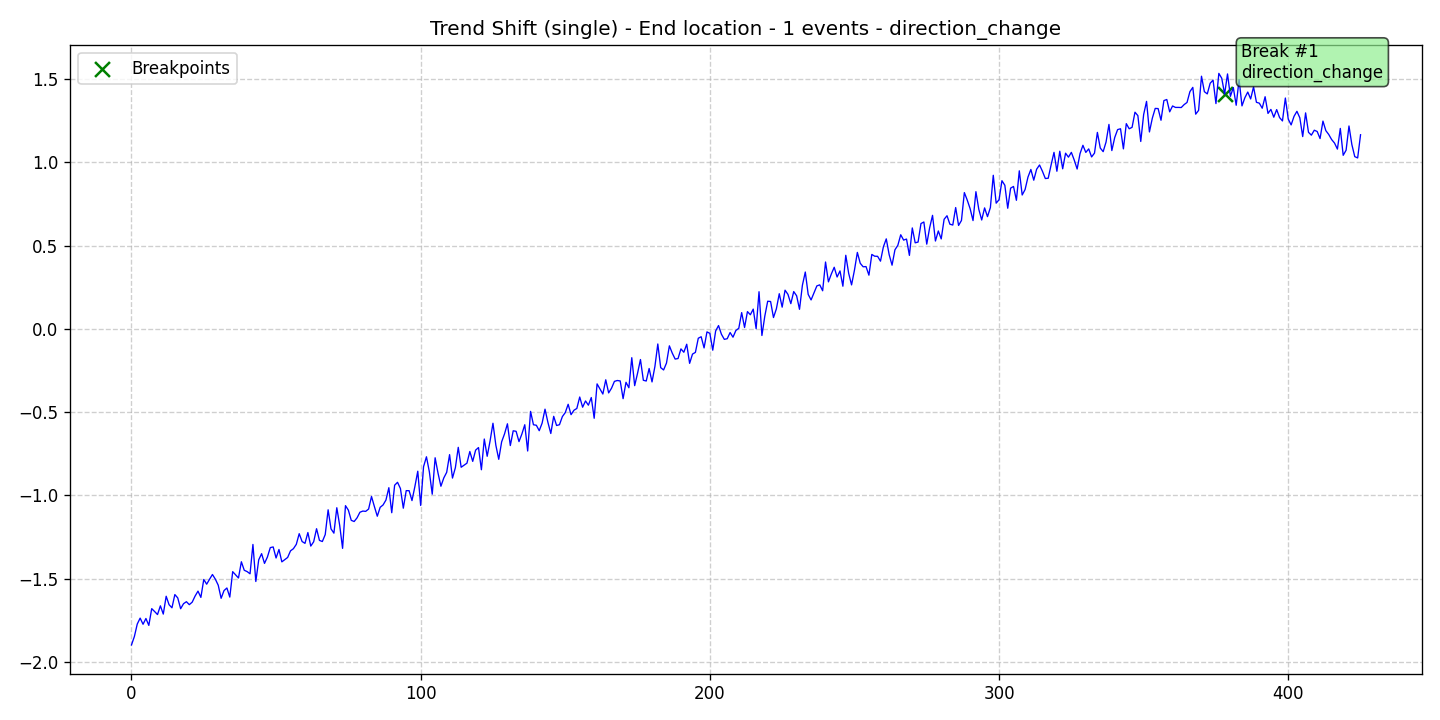

Data behind this chart, as committed beside it:
data, stationary, det_lin_up, det_lin_down, det_quad, det_cubic, det_exp, det_damped, stoc_trend, volatility, single_seas, multiple_seas, point_anom_single, point_anom_multi, collect_anom, context_anom, mean_shift, var_shift, trend_shift, date, is_break, is_anomaly, is_multi, location_beginning
-1.899, 0, 0, 0, 0, 0, 0, 0, 0, 0, 0, 0, 0, 0, 0, 0, 0, 0, 1, 2020-01-01, 0, 0, 0, 0
-1.848, 0, 0, 0, 0, 0, 0, 0, 0, 0, 0, 0, 0, 0, 0, 0, 0, 0, 1, 2020-01-02, 0, 0, 0, 0
-1.773, 0, 0, 0, 0, 0, 0, 0, 0, 0, 0, 0, 0, 0, 0, 0, 0, 0, 1, 2020-01-03, 0, 0, 0, 0
-1.737, 0, 0, 0, 0, 0, 0, 0, 0, 0, 0, 0, 0, 0, 0, 0, 0, 0, 1, 2020-01-04, 0, 0, 0, 0
-1.774, 0, 0, 0, 0, 0, 0, 0, 0, 0, 0, 0, 0, 0, 0, 0, 0, 0, 1, 2020-01-05, 0, 0, 0, 0
-1.74, 0, 0, 0, 0, 0, 0, 0, 0, 0, 0, 0, 0, 0, 0, 0, 0, 0, 1, 2020-01-06, 0, 0, 0, 0
-1.781, 0, 0, 0, 0, 0, 0, 0, 0, 0, 0, 0, 0, 0, 0, 0, 0, 0, 1, 2020-01-07, 0, 0, 0, 0
-1.681, 0, 0, 0, 0, 0, 0, 0, 0, 0, 0, 0, 0, 0, 0, 0, 0, 0, 1, 2020-01-08, 0, 0, 0, 0
-1.698, 0, 0, 0, 0, 0, 0, 0, 0, 0, 0, 0, 0, 0, 0, 0, 0, 0, 1, 2020-01-09, 0, 0, 0, 0
-1.716, 0, 0, 0, 0, 0, 0, 0, 0, 0, 0, 0, 0, 0, 0, 0, 0, 0, 1, 2020-01-10, 0, 0, 0, 0
-1.664, 0, 0, 0, 0, 0, 0, 0, 0, 0, 0, 0, 0, 0, 0, 0, 0, 0, 1, 2020-01-11, 0, 0, 0, 0
-1.713, 0, 0, 0, 0, 0, 0, 0, 0, 0, 0, 0, 0, 0, 0, 0, 0, 0, 1, 2020-01-12, 0, 0, 0, 0
-1.606, 0, 0, 0, 0, 0, 0, 0, 0, 0, 0, 0, 0, 0, 0, 0, 0, 0, 1, 2020-01-13, 0, 0, 0, 0
-1.657, 0, 0, 0, 0, 0, 0, 0, 0, 0, 0, 0, 0, 0, 0, 0, 0, 0, 1, 2020-01-14, 0, 0, 0, 0
-1.675, 0, 0, 0, 0, 0, 0, 0, 0, 0, 0, 0, 0, 0, 0, 0, 0, 0, 1, 2020-01-15, 0, 0, 0, 0
-1.596, 0, 0, 0, 0, 0, 0, 0, 0, 0, 0, 0, 0, 0, 0, 0, 0, 0, 1, 2020-01-16, 0, 0, 0, 0
-1.616, 0, 0, 0, 0, 0, 0, 0, 0, 0, 0, 0, 0, 0, 0, 0, 0, 0, 1, 2020-01-17, 0, 0, 0, 0
-1.681, 0, 0, 0, 0, 0, 0, 0, 0, 0, 0, 0, 0, 0, 0, 0, 0, 0, 1, 2020-01-18, 0, 0, 0, 0
-1.651, 0, 0, 0, 0, 0, 0, 0, 0, 0, 0, 0, 0, 0, 0, 0, 0, 0, 1, 2020-01-19, 0, 0, 0, 0
-1.639, 0, 0, 0, 0, 0, 0, 0, 0, 0, 0, 0, 0, 0, 0, 0, 0, 0, 1, 2020-01-20, 0, 0, 0, 0
-1.657, 0, 0, 0, 0, 0, 0, 0, 0, 0, 0, 0, 0, 0, 0, 0, 0, 0, 1, 2020-01-21, 0, 0, 0, 0
-1.642, 0, 0, 0, 0, 0, 0, 0, 0, 0, 0, 0, 0, 0, 0, 0, 0, 0, 1, 2020-01-22, 0, 0, 0, 0
-1.605, 0, 0, 0, 0, 0, 0, 0, 0, 0, 0, 0, 0, 0, 0, 0, 0, 0, 1, 2020-01-23, 0, 0, 0, 0
-1.575, 0, 0, 0, 0, 0, 0, 0, 0, 0, 0, 0, 0, 0, 0, 0, 0, 0, 1, 2020-01-24, 0, 0, 0, 0
-1.613, 0, 0, 0, 0, 0, 0, 0, 0, 0, 0, 0, 0, 0, 0, 0, 0, 0, 1, 2020-01-25, 0, 0, 0, 0
-1.505, 0, 0, 0, 0, 0, 0, 0, 0, 0, 0, 0, 0, 0, 0, 0, 0, 0, 1, 2020-01-26, 0, 0, 0, 0
-1.534, 0, 0, 0, 0, 0, 0, 0, 0, 0, 0, 0, 0, 0, 0, 0, 0, 0, 1, 2020-01-27, 0, 0, 0, 0
-1.504, 0, 0, 0, 0, 0, 0, 0, 0, 0, 0, 0, 0, 0, 0, 0, 0, 0, 1, 2020-01-28, 0, 0, 0, 0
-1.476, 0, 0, 0, 0, 0, 0, 0, 0, 0, 0, 0, 0, 0, 0, 0, 0, 0, 1, 2020-01-29, 0, 0, 0, 0
-1.503, 0, 0, 0, 0, 0, 0, 0, 0, 0, 0, 0, 0, 0, 0, 0, 0, 0, 1, 2020-01-30, 0, 0, 0, 0
-1.54, 0, 0, 0, 0, 0, 0, 0, 0, 0, 0, 0, 0, 0, 0, 0, 0, 0, 1, 2020-01-31, 0, 0, 0, 0
-1.619, 0, 0, 0, 0, 0, 0, 0, 0, 0, 0, 0, 0, 0, 0, 0, 0, 0, 1, 2020-02-01, 0, 0, 0, 0
-1.572, 0, 0, 0, 0, 0, 0, 0, 0, 0, 0, 0, 0, 0, 0, 0, 0, 0, 1, 2020-02-02, 0, 0, 0, 0
-1.557, 0, 0, 0, 0, 0, 0, 0, 0, 0, 0, 0, 0, 0, 0, 0, 0, 0, 1, 2020-02-03, 0, 0, 0, 0
-1.611, 0, 0, 0, 0, 0, 0, 0, 0, 0, 0, 0, 0, 0, 0, 0, 0, 0, 1, 2020-02-04, 0, 0, 0, 0
-1.458, 0, 0, 0, 0, 0, 0, 0, 0, 0, 0, 0, 0, 0, 0, 0, 0, 0, 1, 2020-02-05, 0, 0, 0, 0
-1.478, 0, 0, 0, 0, 0, 0, 0, 0, 0, 0, 0, 0, 0, 0, 0, 0, 0, 1, 2020-02-06, 0, 0, 0, 0
-1.497, 0, 0, 0, 0, 0, 0, 0, 0, 0, 0, 0, 0, 0, 0, 0, 0, 0, 1, 2020-02-07, 0, 0, 0, 0
-1.399, 0, 0, 0, 0, 0, 0, 0, 0, 0, 0, 0, 0, 0, 0, 0, 0, 0, 1, 2020-02-08, 0, 0, 0, 0
-1.45, 0, 0, 0, 0, 0, 0, 0, 0, 0, 0, 0, 0, 0, 0, 0, 0, 0, 1, 2020-02-09, 0, 0, 0, 0
-1.458, 0, 0, 0, 0, 0, 0, 0, 0, 0, 0, 0, 0, 0, 0, 0, 0, 0, 1, 2020-02-10, 0, 0, 0, 0
-1.471, 0, 0, 0, 0, 0, 0, 0, 0, 0, 0, 0, 0, 0, 0, 0, 0, 0, 1, 2020-02-11, 0, 0, 0, 0
-1.295, 0, 0, 0, 0, 0, 0, 0, 0, 0, 0, 0, 0, 0, 0, 0, 0, 0, 1, 2020-02-12, 0, 0, 0, 0
-1.518, 0, 0, 0, 0, 0, 0, 0, 0, 0, 0, 0, 0, 0, 0, 0, 0, 0, 1, 2020-02-13, 0, 0, 0, 0
-1.387, 0, 0, 0, 0, 0, 0, 0, 0, 0, 0, 0, 0, 0, 0, 0, 0, 0, 1, 2020-02-14, 0, 0, 0, 0
-1.35, 0, 0, 0, 0, 0, 0, 0, 0, 0, 0, 0, 0, 0, 0, 0, 0, 0, 1, 2020-02-15, 0, 0, 0, 0
-1.409, 0, 0, 0, 0, 0, 0, 0, 0, 0, 0, 0, 0, 0, 0, 0, 0, 0, 1, 2020-02-16, 0, 0, 0, 0
-1.371, 0, 0, 0, 0, 0, 0, 0, 0, 0, 0, 0, 0, 0, 0, 0, 0, 0, 1, 2020-02-17, 0, 0, 0, 0
-1.314, 0, 0, 0, 0, 0, 0, 0, 0, 0, 0, 0, 0, 0, 0, 0, 0, 0, 1, 2020-02-18, 0, 0, 0, 0
-1.31, 0, 0, 0, 0, 0, 0, 0, 0, 0, 0, 0, 0, 0, 0, 0, 0, 0, 1, 2020-02-19, 0, 0, 0, 0
-1.376, 0, 0, 0, 0, 0, 0, 0, 0, 0, 0, 0, 0, 0, 0, 0, 0, 0, 1, 2020-02-20, 0, 0, 0, 0
-1.325, 0, 0, 0, 0, 0, 0, 0, 0, 0, 0, 0, 0, 0, 0, 0, 0, 0, 1, 2020-02-21, 0, 0, 0, 0
-1.4, 0, 0, 0, 0, 0, 0, 0, 0, 0, 0, 0, 0, 0, 0, 0, 0, 0, 1, 2020-02-22, 0, 0, 0, 0
-1.387, 0, 0, 0, 0, 0, 0, 0, 0, 0, 0, 0, 0, 0, 0, 0, 0, 0, 1, 2020-02-23, 0, 0, 0, 0
-1.373, 0, 0, 0, 0, 0, 0, 0, 0, 0, 0, 0, 0, 0, 0, 0, 0, 0, 1, 2020-02-24, 0, 0, 0, 0
-1.333, 0, 0, 0, 0, 0, 0, 0, 0, 0, 0, 0, 0, 0, 0, 0, 0, 0, 1, 2020-02-25, 0, 0, 0, 0
-1.321, 0, 0, 0, 0, 0, 0, 0, 0, 0, 0, 0, 0, 0, 0, 0, 0, 0, 1, 2020-02-26, 0, 0, 0, 0
-1.294, 0, 0, 0, 0, 0, 0, 0, 0, 0, 0, 0, 0, 0, 0, 0, 0, 0, 1, 2020-02-27, 0, 0, 0, 0
-1.23, 0, 0, 0, 0, 0, 0, 0, 0, 0, 0, 0, 0, 0, 0, 0, 0, 0, 1, 2020-02-28, 0, 0, 0, 0
-1.277, 0, 0, 0, 0, 0, 0, 0, 0, 0, 0, 0, 0, 0, 0, 0, 0, 0, 1, 2020-02-29, 0, 0, 0, 0
... 366 more rows
